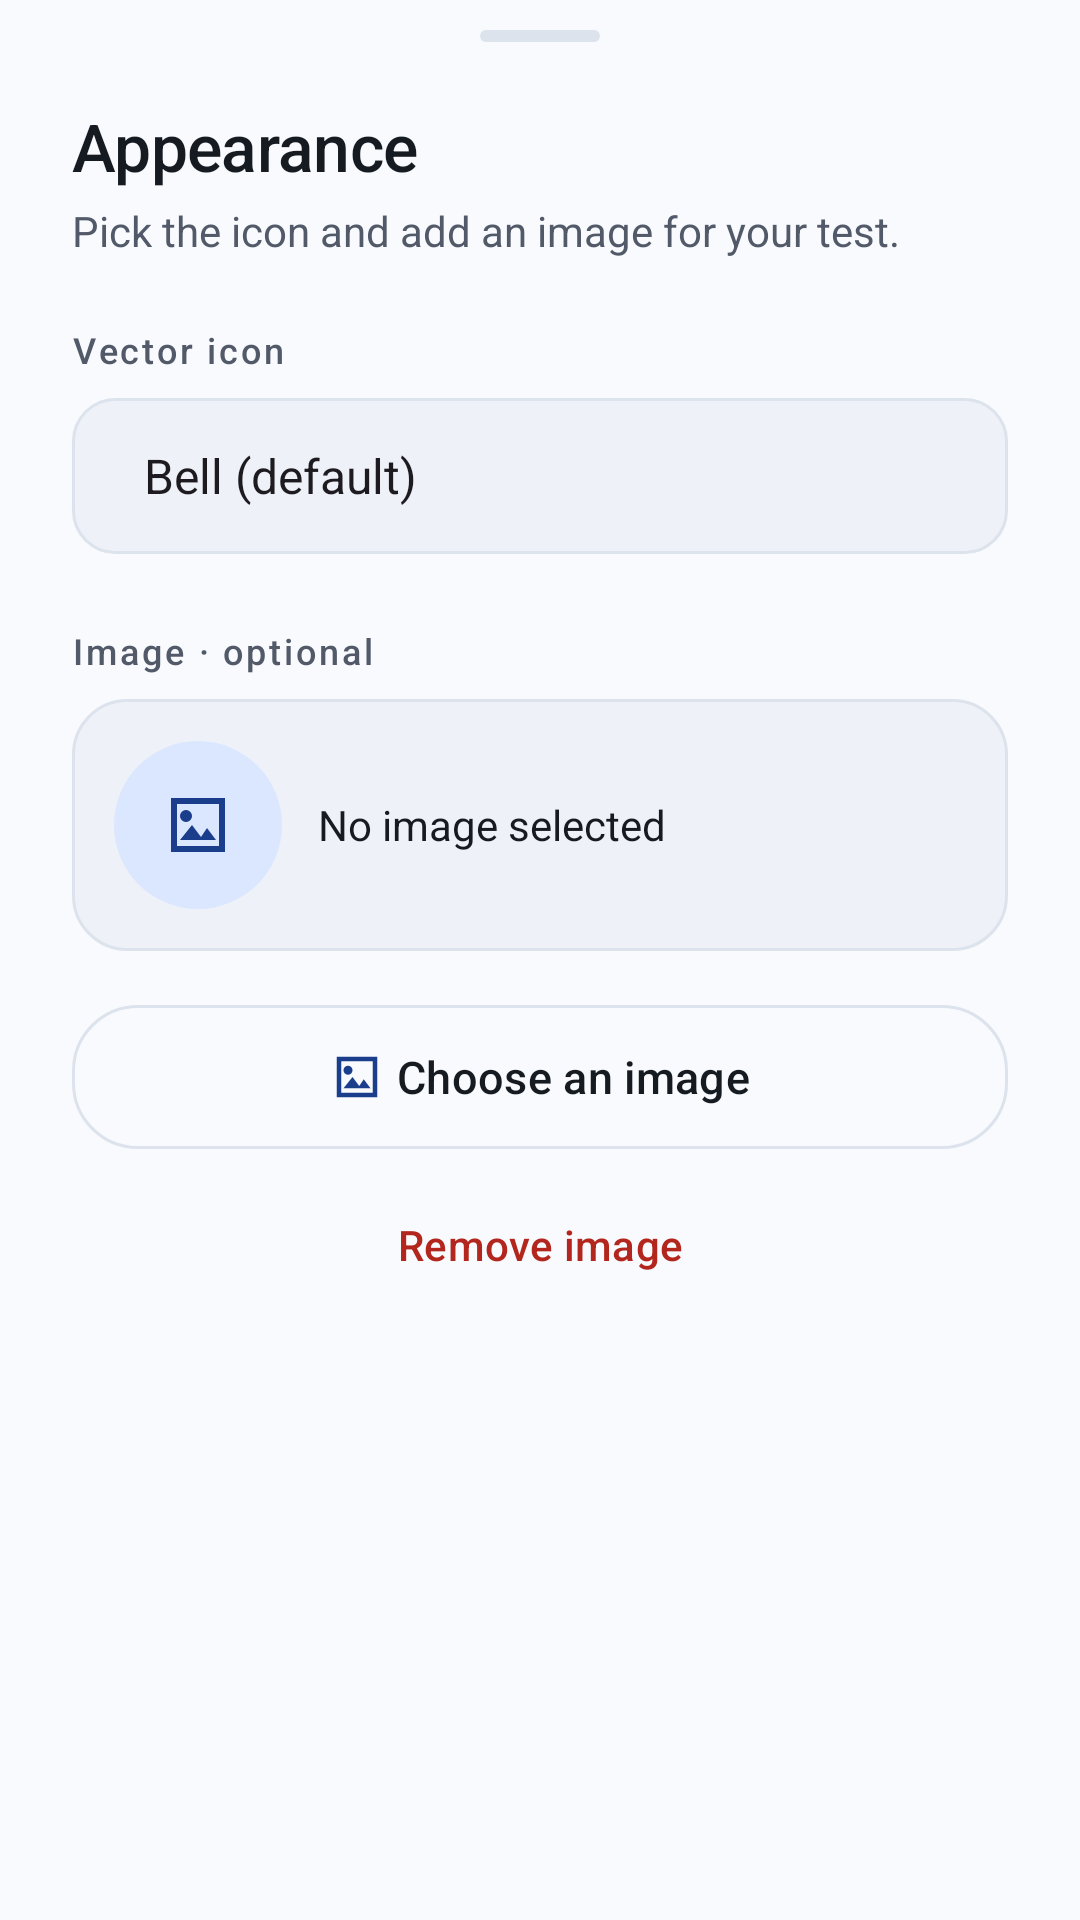

Reconstruct the res/layout file that produces this screen, plus the resources it refers to.
<!-- AndroidManifest.xml: application theme Theme.NotificationTest -->
<!-- res/layout/sheet_appearance.xml -->
<?xml version='1.0' encoding='utf-8'?>
<ScrollView xmlns:android="http://schemas.android.com/apk/res/android"
    xmlns:app="http://schemas.android.com/apk/res-auto"
    android:layout_width="match_parent"
    android:layout_height="wrap_content"
    android:background="@color/lab_background">

    <LinearLayout
        android:layout_width="match_parent"
        android:layout_height="wrap_content"
        android:orientation="vertical"
        android:paddingStart="24dp"
        android:paddingEnd="24dp"
        android:paddingTop="10dp"
        android:paddingBottom="28dp">

        <View
            android:layout_width="40dp"
            android:layout_height="4dp"
            android:layout_gravity="center_horizontal"
            android:background="@drawable/bg_sheet_handle"
            android:layout_marginBottom="20dp"/>

        <TextView
            android:layout_width="wrap_content"
            android:layout_height="wrap_content"
            android:text="@string/section_appearance"
            android:textSize="22sp"
            android:fontFamily="sans-serif-medium"
            android:letterSpacing="-0.01"
            android:textColor="@color/lab_on_surface"/>

        <TextView
            android:layout_width="wrap_content"
            android:layout_height="wrap_content"
            android:text="@string/appearance_hint"
            android:textSize="14sp"
            android:textColor="@color/lab_on_surface_variant"
            android:layout_marginTop="4dp"
            android:layout_marginBottom="22dp"/>

        <TextView
            android:layout_width="wrap_content"
            android:layout_height="wrap_content"
            android:text="@string/icon_label"
            android:labelFor="@id/notification_icon"
            android:textSize="12sp"
            android:fontFamily="sans-serif-medium"
            android:letterSpacing="0.08"
            android:textColor="@color/lab_on_surface_variant"
            android:layout_marginBottom="8dp"/>

        <Spinner
            android:id="@+id/notification_icon"
            android:layout_width="match_parent"
            android:layout_height="52dp"
            android:background="@drawable/bg_spinner"
            android:paddingStart="16dp"
            android:paddingEnd="12dp"
            android:entries="@array/notification_icons"/>

        <TextView
            android:layout_width="wrap_content"
            android:layout_height="wrap_content"
            android:text="@string/image_label"
            android:textSize="12sp"
            android:fontFamily="sans-serif-medium"
            android:letterSpacing="0.08"
            android:textColor="@color/lab_on_surface_variant"
            android:layout_marginTop="24dp"
            android:layout_marginBottom="8dp"/>

        <LinearLayout
            android:layout_width="match_parent"
            android:layout_height="wrap_content"
            android:orientation="horizontal"
            android:gravity="center_vertical"
            android:background="@drawable/bg_image_preview"
            android:padding="14dp">

            <FrameLayout
                android:layout_width="56dp"
                android:layout_height="56dp"
                android:background="@drawable/bg_icon_avatar">
                <ImageView
                    android:id="@+id/image_placeholder"
                    android:layout_width="24dp"
                    android:layout_height="24dp"
                    android:layout_gravity="center"
                    android:src="@drawable/ic_image"
                    app:tint="@color/lab_primary"
                    android:contentDescription="@null"/>
                <com.google.android.material.imageview.ShapeableImageView
                    android:id="@+id/image_preview"
                    android:layout_width="match_parent"
                    android:layout_height="match_parent"
                    android:scaleType="centerCrop"
                    android:visibility="gone"
                    android:contentDescription="@null"
                    app:shapeAppearanceOverlay="@style/ShapeAppearance.Circular"/>
            </FrameLayout>

            <TextView
                android:id="@+id/image_status"
                android:layout_width="0dp"
                android:layout_weight="1"
                android:layout_height="wrap_content"
                android:text="@string/no_image"
                android:textSize="14sp"
                android:textColor="@color/lab_on_surface"
                android:layout_marginStart="12dp"/>
        </LinearLayout>

        <com.google.android.material.button.MaterialButton
            android:id="@+id/choose_image"
            android:layout_width="match_parent"
            android:layout_height="wrap_content"
            android:minHeight="56dp"
            android:textAllCaps="false"
            android:text="@string/choose_image"
            android:textSize="15sp"
            android:layout_marginTop="14dp"
            app:cornerRadius="22dp"
            style="@style/Widget.Material3.Button.OutlinedButton"
            app:icon="@drawable/ic_image"
            app:iconGravity="textStart"
            app:strokeColor="@color/lab_border"
            android:textColor="@color/lab_on_surface"
            app:iconTint="@color/lab_primary"/>

        <com.google.android.material.button.MaterialButton
            android:id="@+id/remove_image"
            android:layout_width="match_parent"
            android:layout_height="wrap_content"
            android:minHeight="48dp"
            android:textAllCaps="false"
            android:text="@string/remove_image"
            android:textSize="14sp"
            android:layout_marginTop="4dp"
            app:cornerRadius="22dp"
            style="@style/Widget.Material3.Button.TextButton"
            android:textColor="@color/lab_error"/>
    </LinearLayout>
</ScrollView>
<!-- resources referenced by this layout -->
<resources>
  <string-array name="notification_icons">
          <item>Bell (default)</item>
          <item>Star</item>
      </string-array>
  <color name="lab_background">#F8FAFD</color>
  <color name="lab_border">#DDE3EC</color>
  <color name="lab_error">#B3261E</color>
  <color name="lab_on_surface">#161A21</color>
  <color name="lab_on_surface_variant">#525968</color>
  <color name="lab_primary">#1A3E8C</color>
  <!-- drawable bg_icon_avatar (drawable) -->
  <shape xmlns:android="http://schemas.android.com/apk/res/android">
      <solid android:color="@color/lab_primary_container"/>
      <corners android:radius="999dp"/>
  </shape>
  <!-- drawable bg_image_preview (drawable) -->
  <shape xmlns:android="http://schemas.android.com/apk/res/android">
      <solid android:color="@color/lab_surface_high"/>
      <corners android:radius="18dp"/>
      <stroke android:width="1dp" android:color="@color/lab_border"/>
  </shape>
  <!-- drawable bg_sheet_handle (drawable) -->
  <shape xmlns:android="http://schemas.android.com/apk/res/android">
      <solid android:color="@color/lab_border"/>
      <corners android:radius="999dp"/>
  </shape>
  <!-- drawable bg_spinner (drawable) -->
  <shape xmlns:android="http://schemas.android.com/apk/res/android">
      <solid android:color="@color/lab_surface_high"/>
      <corners android:radius="14dp"/>
      <stroke android:width="1dp" android:color="@color/lab_border"/>
  </shape>
  <!-- drawable ic_image (drawable) -->
  <vector xmlns:android="http://schemas.android.com/apk/res/android" android:width="24dp" android:height="24dp" android:viewportWidth="24" android:viewportHeight="24"><path android:fillColor="@color/lab_primary" android:pathData="M21,3H3v18h18zM19,19H5V5h14zM6,17l4,-5 3,4 2,-3 3,4zM8,7a2,2 0,1 0,0 4a2,2 0,0 0,0 -4" /></vector>
  <string name="appearance_hint">Pick the icon and add an image for your test.</string>
  <string name="choose_image">Choose an image</string>
  <string name="icon_label">Vector icon</string>
  <string name="image_label">Image · optional</string>
  <string name="no_image">No image selected</string>
  <string name="remove_image">Remove image</string>
  <string name="section_appearance">Appearance</string>
  <style name="ShapeAppearance.Circular" parent="">
          <item name="cornerFamily">rounded</item>
          <item name="cornerSize">50%</item>
      </style>
  <style name="Theme.NotificationTest" parent="Base.Theme.NotificationTest" />
  <color name="lab_primary_container">#DBE7FF</color>
  <color name="lab_surface_high">#EEF2F8</color>
  <style name="Base.Theme.NotificationTest" parent="Theme.Material3.DayNight.NoActionBar">
          <item name="colorPrimary">@color/lab_primary</item>
          <item name="colorOnPrimary">@color/lab_on_primary</item>
          <item name="colorPrimaryContainer">@color/lab_primary_container</item>
          <item name="colorOnPrimaryContainer">@color/lab_on_primary_container</item>
          <item name="colorSecondaryContainer">@color/lab_primary_container</item>
          <item name="colorOnSecondaryContainer">@color/lab_on_primary_container</item>
          <item name="colorSurface">@color/lab_surface</item>
          <item name="colorOnSurface">@color/lab_on_surface</item>
          <item name="colorOnSurfaceVariant">@color/lab_on_surface_variant</item>
          <item name="colorOutline">@color/lab_outline</item>
          <item name="colorError">@color/lab_error</item>
          <item name="android:colorBackground">@color/lab_background</item>
          <item name="android:statusBarColor">@color/lab_primary_container</item>
          <item name="android:navigationBarColor">@color/lab_background</item>
          <item name="android:windowLightStatusBar" tools:targetApi="23">true</item>
          <item name="android:windowLightNavigationBar" tools:targetApi="27">true</item>
      </style>
  <color name="lab_on_primary">#FFFFFF</color>
  <color name="lab_on_primary_container">#0A1F4D</color>
  <color name="lab_surface">#FFFFFF</color>
  <color name="lab_outline">#7C8598</color>
</resources>
